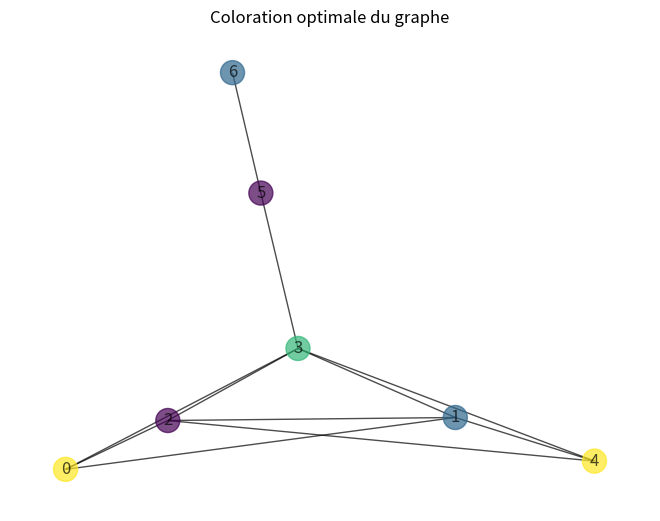

Recreate this plot in Python.
import networkx as nx
import random
import numpy as np
import matplotlib.pyplot as plt

class Ant:
    def __init__(self, alpha=1, beta=1):
        self.graph = None
        self.colors = {}
        self.start = None
        self.visited = []
        self.unvisited = []
        self.alpha = alpha
        self.beta = beta
        self.distance = 0
        self.number_colisions = 0
        self.colors_available = []
        self.colors_assigned = {}

    def initialize(self, g, colors, start=None):
        self.colors_available = sorted(colors.copy())

        keys = [n for n in g_nodes_int]
        self.colors_assigned = {key: None for key in keys}

        if start is None:
            self.start = random.choice(g_nodes_int)
        else:
            self.start = start

        self.visited = []
        self.unvisited = g_nodes_int.copy()

        if len(self.visited) == 0:
            self.assign_color(self.start, self.colors_available[0])
        return self

    def assign_color(self, node, color):
        self.colors_assigned[node] = color
        self.visited.append(node)
        self.unvisited.remove(node)

    def colorize(self):
        len_unvisited = len(self.unvisited)
        tabu_colors = []
        for i in range(len_unvisited):
            next_node = self.next_candidate()
            tabu_colors = []
            for j in range(number_nodes):
                if adj_matrix[next_node, j] == 1:
                    tabu_colors.append(self.colors_assigned[j])
            for k in self.colors_available:
                if k not in tabu_colors:
                    self.assign_color(next_node, k)
                    break
        self.distance = len(set(self.colors_assigned.values()))

    def dsat(self, node=None):
        if node is None:
            node = self.start
        col_neighbors = []
        for j in range(number_nodes):
            if adj_matrix[node, j] == 1:
                col_neighbors.append(self.colors_assigned[j])
        return len(set(col_neighbors))

    def si(self, node, adj_node):
        return phero_matrix[node, adj_node]

    def next_candidate(self):
        if len(self.unvisited) == 0:
            candidate = None
        elif len(self.unvisited) == 1:
            candidate = self.unvisited[0]
        else:
            max_value = 0
            heuristic_values = []
            candidates = []
            candidates_available = []
            for j in self.unvisited:
                heuristic_values.append((self.si(self.start, j) ** self.alpha) * (self.dsat(j) ** self.beta))
                candidates.append(j)
            max_value = max(heuristic_values)
            for i in range(len(candidates)):
                if heuristic_values[i] >= max_value:
                    candidates_available.append(candidates[i])
            candidate = random.choice(candidates_available)
        self.start = candidate
        return candidate

    def pheromone_trail(self):
        phero_trail = np.zeros((number_nodes, number_nodes), float)
        for i in g_nodes_int:
            for j in g_nodes_int:
                if self.colors_assigned[i] == self.colors_assigned[j]:
                    phero_trail[i, j] = 1
        return phero_trail

    def colisions(self):
        colisions = 0
        for key in self.colors_assigned:
            node = key
            col = self.colors_assigned[key]
            for j in range(number_nodes):
                if adj_matrix[node, j] == 1 and self.colors_assigned[j] == col:
                    colisions = colisions + 1
        return colisions


def create_graph(path):
    global number_nodes
    g = nx.Graph()
    f = open(path)
    n = int(f.readline())
    for i in range(n):
        graph_edge_list = f.readline().split()
        graph_edge_list[0] = int(graph_edge_list[0])
        graph_edge_list[1] = int(graph_edge_list[1])
        g.add_edge(graph_edge_list[0], graph_edge_list[1])
    return g


def draw_graph_with_colors(g, col_val):
    pos = nx.spring_layout(g)
    values = [col_val.get(node, 'blue') for node in g.nodes()]
    nx.draw(g, pos, with_labels=True, node_color=values, edge_color='black', width=1, alpha=0.7)


def init_colors(g):
    colors = []
    grundy = len(nx.degree_histogram(g))
    for c in range(grundy):
        colors.append(c)
    return colors


def init_pheromones(g):
    phero_matrix = np.ones((number_nodes, number_nodes), float)
    for node in g:
        for adj_node in g.neighbors(node):
            phero_matrix[node, adj_node] = 0
    return phero_matrix


def adjacency_matrix(g):
    adj_matrix = np.zeros((number_nodes, number_nodes), int)
    for node in g_nodes_int:
        for adj_node in g.neighbors(node):
            adj_matrix[node, adj_node] = 1
    return adj_matrix


def create_colony():
    ants = []
    ants.extend([Ant().initialize(g, colors) for _ in range(number_ants)])
    return ants


def apply_decay():
    for node in g_nodes_int:
        for adj_node in g_nodes_int:
            phero_matrix[node, adj_node] = phero_matrix[node, adj_node] * (1 - phero_decay)


def update_elite():
    global phero_matrix
    best_dist = 0
    elite_ant = None
    for ant in ants:
        if best_dist == 0:
            best_dist = ant.distance
            elite_ant = ant
        elif ant.distance < best_dist:
            best_dist = ant.distance
            elite_ant = ant
    elite_phero_matrix = elite_ant.pheromone_trail()
    phero_matrix = phero_matrix + elite_phero_matrix
    return elite_ant.distance, elite_ant.colors_assigned


def solve(input_graph, num_ants=10, iter=10, a=1, b=3, decay=0.8):
    global g
    global number_nodes
    global g_nodes_int
    global number_ants
    global alpha
    global beta
    global phero_decay
    global adj_matrix
    global phero_matrix
    global colors
    global ants

    g = input_graph
    number_ants = num_ants
    number_iterations = iter
    alpha = a
    beta = b
    phero_decay = decay

    final_solution = {}
    final_costs = 0
    iterations_needed = 0

    number_nodes = nx.number_of_nodes(g)
    g_nodes_int = [node for node in sorted(g.nodes)]
    adj_matrix = adjacency_matrix(g)
    colors = init_colors(g)
    phero_matrix = init_pheromones(g)

    for i in range(number_iterations):
        ants = create_colony()
        for ant in ants:
            ant.colorize()
        apply_decay()
        elite_dist, elite_sol = update_elite()
        if final_costs == 0:
            final_costs = elite_dist
            final_solution = elite_sol
            iterations_needed = i + 1
        elif elite_dist < final_costs:
            final_costs = elite_dist
            final_solution = elite_sol
            iterations_needed = i + 1

    return final_costs, final_solution, iterations_needed


G = nx.Graph()
G.add_edges_from([(0, 1), (0, 2), (1, 3), (2, 3), (2, 4), (3, 4), (0, 3), (1, 2), (1, 4), (3, 5), (5, 6)])

cost, solution, iterations = solve(G, num_ants=10, iter=100, a=1, b=3, decay=0.8)
print("Coût de la solution optimale:", cost)
print("Solution optimale (coloriage des nœuds):", solution)
print("Nombre d'itérations nécessaires:", iterations)

col_val = {}
for node, color in solution.items():
    col_val[node] = colors[color]

draw_graph_with_colors(G, col_val)
plt.title('Coloration optimale du graphe')
plt.show()
